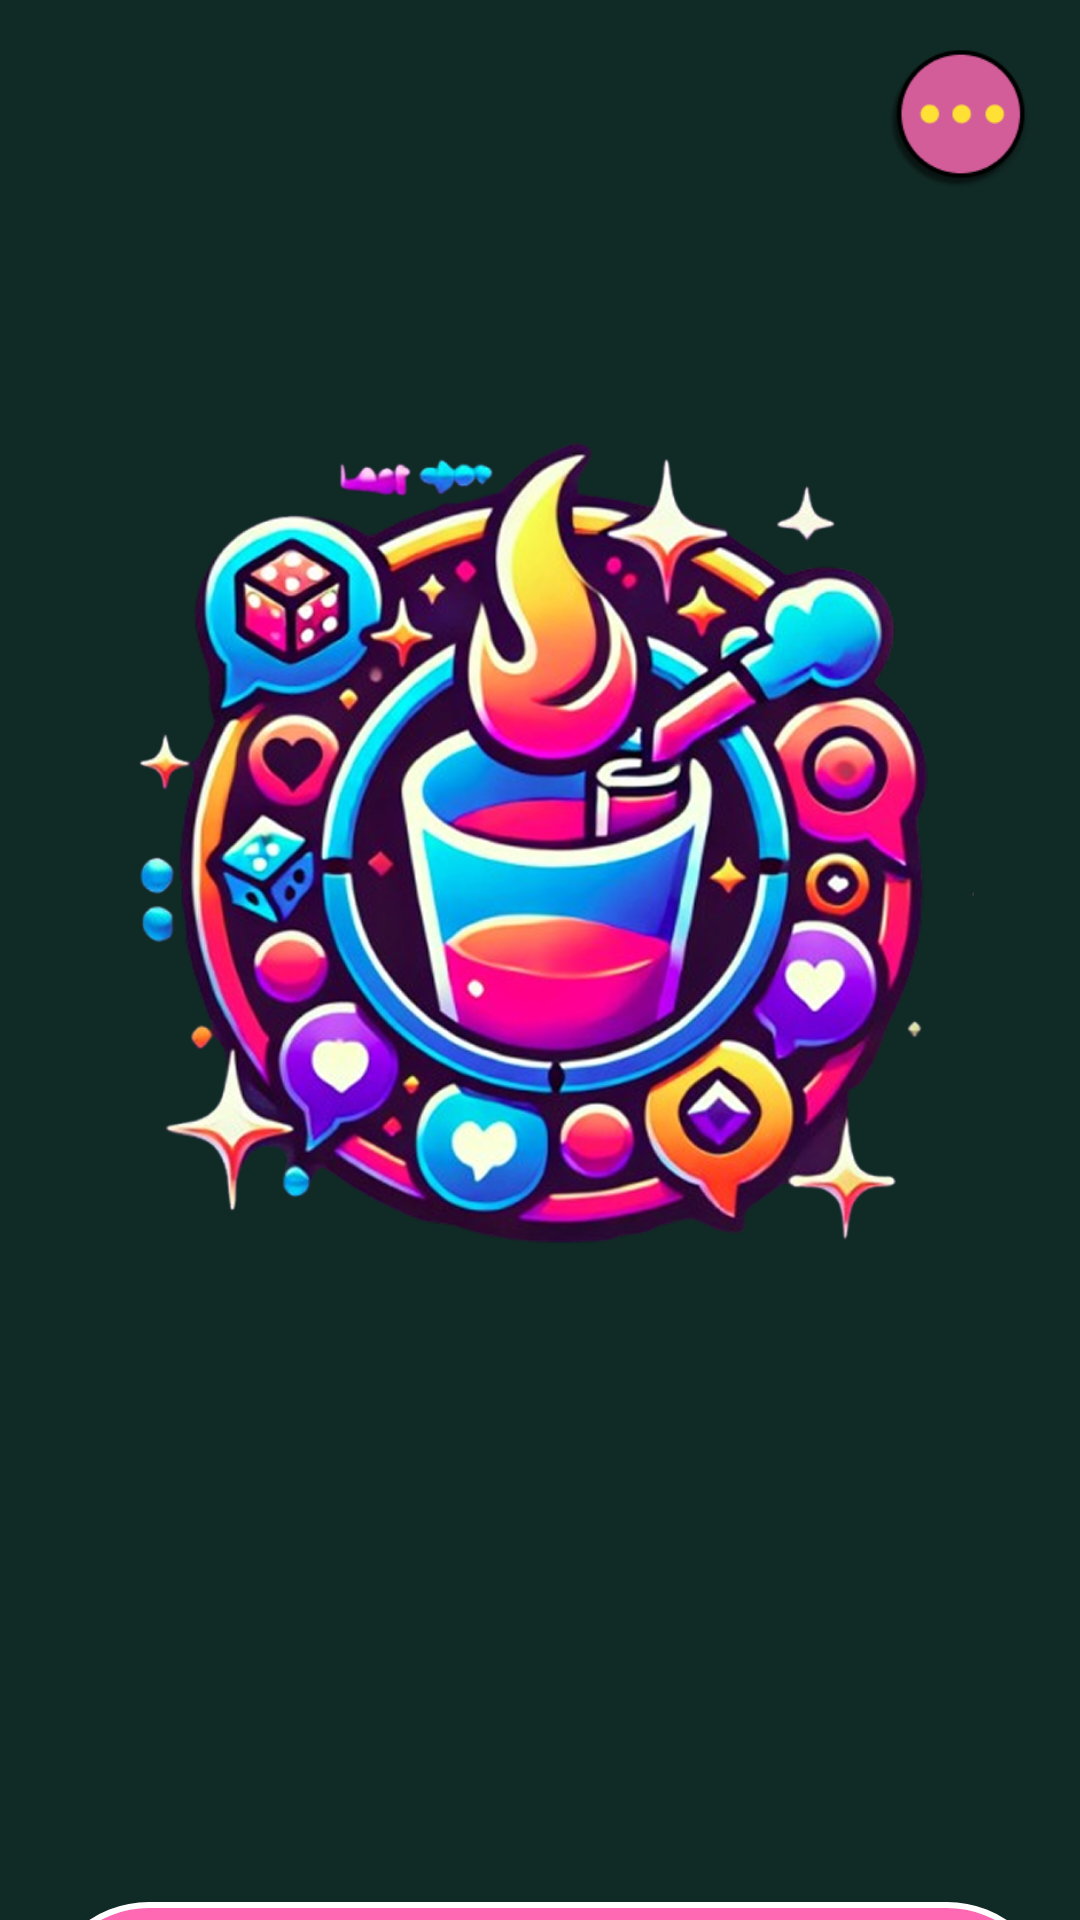

Produce the Android XML layout that renders to this screen, including the resource entries it uses.
<!-- AndroidManifest.xml: application theme Theme.Proyecto_Last_Shot -->
<!-- res/layout/activity_pagina_inicial.xml -->
<androidx.drawerlayout.widget.DrawerLayout
    xmlns:android="http://schemas.android.com/apk/res/android"
    xmlns:app="http://schemas.android.com/apk/res-auto"
    xmlns:tools="http://schemas.android.com/tools"
    android:id="@+id/drawerLayout"
    android:layout_width="match_parent"
    android:layout_height="match_parent"
    tools:context=".PaginaPrincipal">

    
    <androidx.constraintlayout.widget.ConstraintLayout
        android:layout_width="match_parent"
        android:layout_height="match_parent"
        android:background="#102A25">

        
        <ImageView
            android:id="@+id/menu"
            android:layout_width="48dp"
            android:layout_height="48dp"
            android:layout_margin="16dp"
            android:src="@mipmap/button_menu"
            android:contentDescription="Abrir menú lateral"
            android:clickable="true"
            android:focusable="true"
            app:layout_constraintTop_toTopOf="parent"
            app:layout_constraintEnd_toEndOf="parent" />

        

        
        <ImageView
            android:id="@+id/logo"
            android:layout_width="342dp"
            android:layout_height="322dp"
            android:layout_marginStart="32dp"
            android:layout_marginTop="48dp"
            android:layout_marginEnd="32dp"
            android:scaleType="fitCenter"
            android:src="@mipmap/image_logo_app"
            app:layout_constraintDimensionRatio="1:1"
            app:layout_constraintEnd_toEndOf="parent"
            app:layout_constraintHeight_percent="0.35"
            app:layout_constraintHorizontal_bias="0.494"
            app:layout_constraintStart_toStartOf="parent"
            app:layout_constraintTop_toBottomOf="@id/menu" />

        <LinearLayout
            android:id="@+id/boton"
            android:layout_width="338dp"
            android:layout_height="72dp"
            android:layout_marginStart="32dp"
            android:layout_marginTop="200dp"
            android:layout_marginEnd="32dp"
            android:background="@drawable/rounded_button"
            android:clickable="true"
            android:elevation="6dp"
            android:focusable="true"
            android:gravity="center"
            android:orientation="horizontal"
            android:padding="12dp"
            app:layout_constraintEnd_toEndOf="parent"
            app:layout_constraintHorizontal_bias="0.444"
            app:layout_constraintStart_toStartOf="parent"
            app:layout_constraintTop_toBottomOf="@id/logo">

            <TextView
                android:id="@+id/texto"
                android:layout_width="wrap_content"
                android:layout_height="wrap_content"
                android:layout_marginEnd="16dp"
                android:fontFamily="@font/jersey_10"
                android:text="A BEBER"
                android:textColor="#FFE135"
                android:textSize="40sp"
                android:textStyle="bold" />

            
            
        </LinearLayout>
    </androidx.constraintlayout.widget.ConstraintLayout>

    
    <com.google.android.material.navigation.NavigationView
        android:id="@+id/navigationView"
        android:layout_width="wrap_content"
        android:layout_height="match_parent"
        android:background="#FFFFFF"
        android:layout_gravity="start"
        app:menu="@menu/menu_navigation"/>

</androidx.drawerlayout.widget.DrawerLayout>
<!-- resources referenced by this layout -->
<resources>
  <!-- drawable rounded_button (drawable) -->
  <?xml version="1.0" encoding="utf-8"?>
  <selector xmlns:android="http://schemas.android.com/apk/res/android">
  
      
      <item android:state_pressed="true">
          <shape android:shape="rectangle">
              <solid android:color="#FFB703" /> 
              <stroke android:width="2dp" android:color="#FFFFFF" />
              <corners android:radius="40dp" />
          </shape>
      </item>
  
      
      <item>
          <layer-list>
              
              <item android:left="2dp" android:top="2dp">
                  <shape android:shape="rectangle">
                      <solid android:color="#FFB6C1"/> 
                      <corners android:radius="40dp" />
                  </shape>
              </item>
  
              
              <item>
                  <shape android:shape="rectangle">
                      <solid android:color="#FF69B4"/> 
                      <stroke android:width="2dp" android:color="#FFFFFF" />
                      <corners android:radius="40dp" />
                  </shape>
              </item>
          </layer-list>
      </item>
  
  </selector>
  <!-- mipmap button_menu: png bitmap (mipmap-hdpi, 6174 bytes) -->
  <!-- mipmap image_logo_app: png bitmap (mipmap-hdpi, 768156 bytes) -->
  <style name="Theme.Proyecto_Last_Shot" parent="Base.Theme.Proyecto_Last_Shot" />
  <style name="Base.Theme.Proyecto_Last_Shot" parent="Theme.Material3.DayNight.NoActionBar">
          
          
      </style>
</resources>
